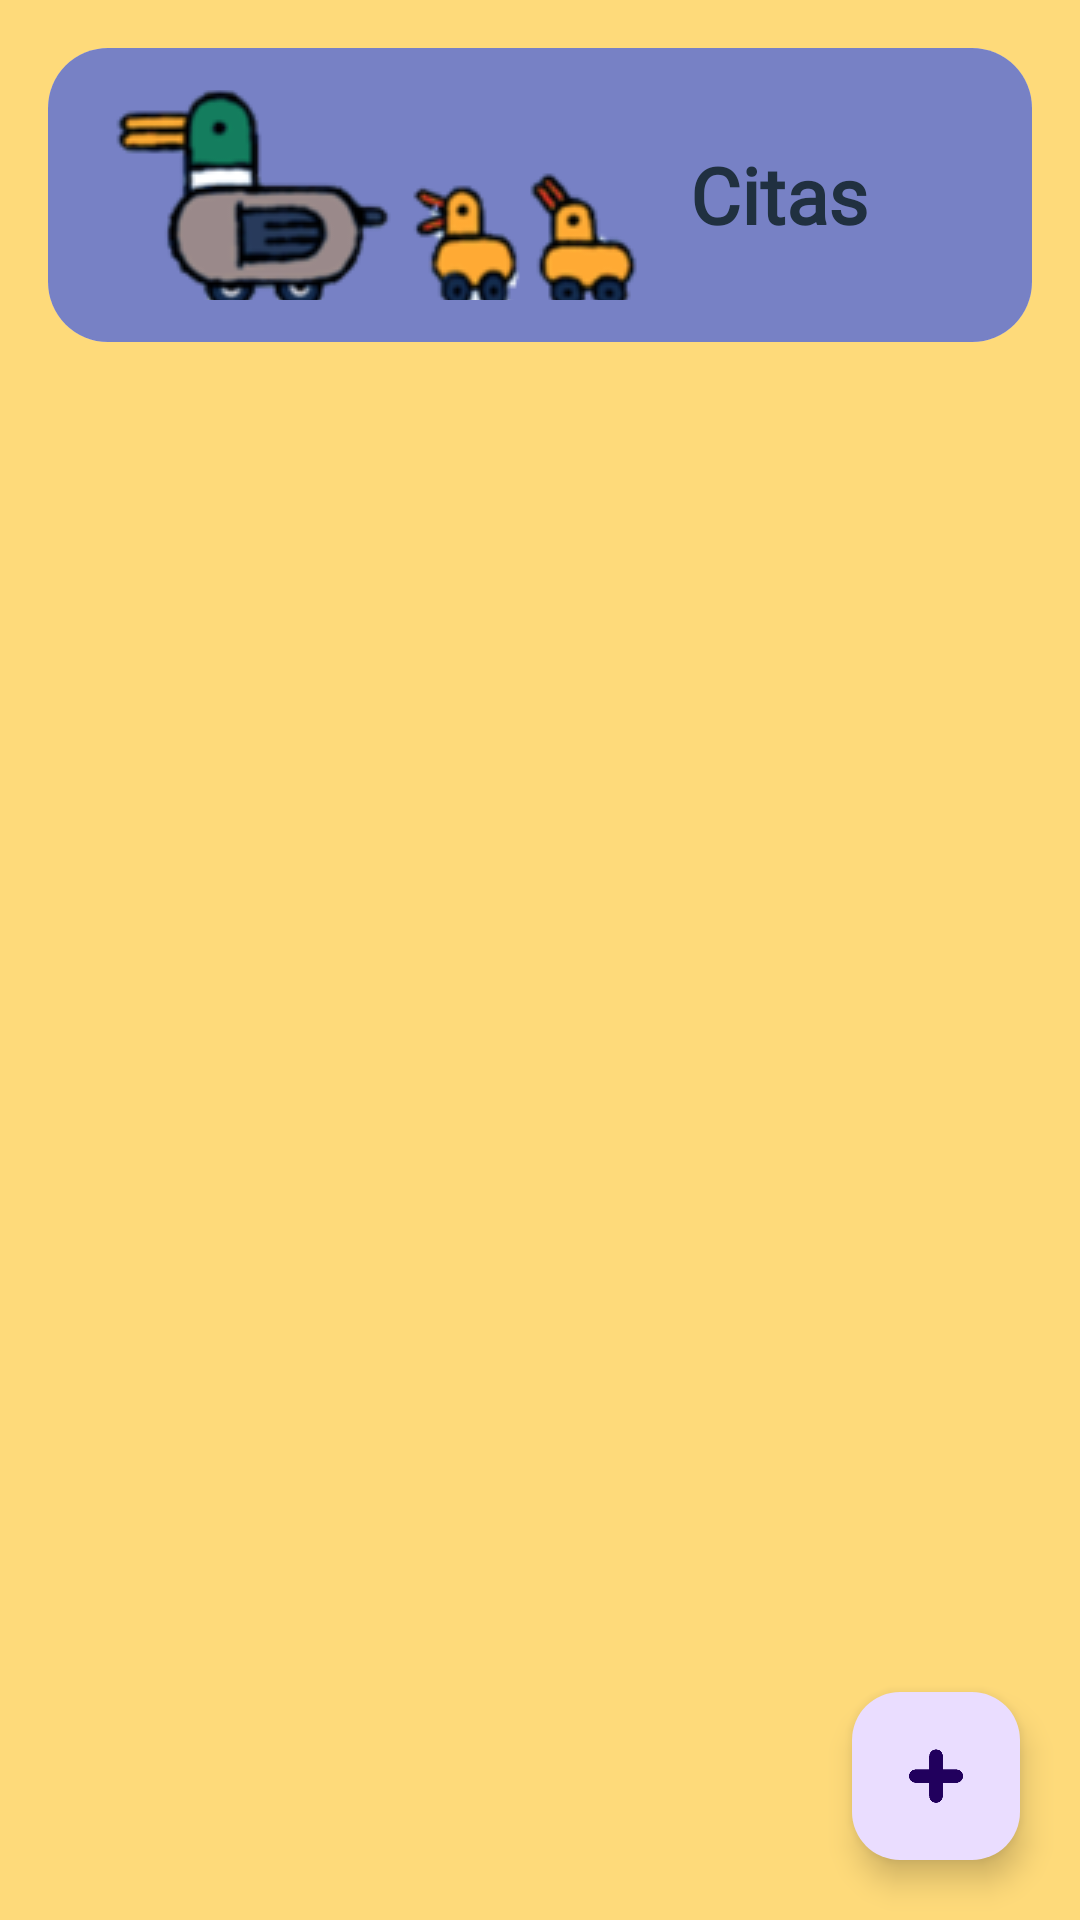

This screen was rendered from an Android layout file. Write that file and the resources it references.
<!-- AndroidManifest.xml: application theme Theme.Navigation_Drawer_App -->
<!-- res/layout/fragment_cita_list.xml -->
<?xml version="1.0" encoding="utf-8"?>
<androidx.constraintlayout.widget.ConstraintLayout
    xmlns:android="http://schemas.android.com/apk/res/android"
    xmlns:app="http://schemas.android.com/apk/res-auto"
    android:layout_width="match_parent"
    android:layout_height="match_parent"
    android:background="@color/yellow">

    <com.google.android.material.card.MaterialCardView
        android:id="@+id/cardHeader"
        android:layout_width="0dp"
        android:layout_height="wrap_content"
        android:layout_margin="16dp"
        app:cardCornerRadius="20dp"
        app:cardElevation="0dp"
        app:strokeWidth="0dp"
        app:layout_constraintTop_toTopOf="parent"
        app:layout_constraintStart_toStartOf="parent"
        app:layout_constraintEnd_toEndOf="parent">

        <LinearLayout
            android:layout_width="match_parent"
            android:layout_height="wrap_content"
            android:padding="14dp"
            android:gravity="center_vertical"
            android:orientation="horizontal"
            android:background="@color/blue">

            <ImageButton
                android:id="@+id/btnBack"
                android:layout_width="190dp"
                android:layout_height="70dp"
                android:background="@android:color/transparent"
                android:src="@drawable/back"/>

            <TextView
                android:id="@+id/txtTitle"
                android:layout_width="wrap_content"
                android:layout_height="wrap_content"
                android:layout_marginStart="10dp"
                android:text="Citas"
                android:textStyle="bold"
                android:textSize="26sp"
                android:textColor="#203040"
                android:fontFamily="@font/inconsolata"/>
        </LinearLayout>
    </com.google.android.material.card.MaterialCardView>

    <androidx.recyclerview.widget.RecyclerView
        android:id="@+id/rvCita"
        android:layout_width="0dp"
        android:layout_height="0dp"
        android:paddingStart="16dp"
        android:paddingEnd="16dp"
        android:clipToPadding="false"
        app:layout_constraintTop_toBottomOf="@id/cardHeader"
        app:layout_constraintBottom_toBottomOf="parent"
        app:layout_constraintStart_toStartOf="parent"
        app:layout_constraintEnd_toEndOf="parent"/>

    <com.google.android.material.floatingactionbutton.FloatingActionButton
        android:id="@+id/fabAddCita"
        android:layout_width="wrap_content"
        android:layout_height="wrap_content"
        android:layout_margin="20dp"
        app:srcCompat="@drawable/add"
        android:tint="@color/ancora"
        app:layout_constraintBottom_toBottomOf="parent"
        app:layout_constraintEnd_toEndOf="parent"/>

</androidx.constraintlayout.widget.ConstraintLayout>
<!-- resources referenced by this layout -->
<resources>
  <color name="ancora">#571212</color>
  <color name="blue">#7781C5</color>
  <color name="yellow">#88FFC107</color>
  <!-- drawable add: png bitmap (drawable, 8914 bytes) -->
  <!-- drawable back: png bitmap (drawable, 15953 bytes) -->
  <style name="Theme.Navigation_Drawer_App" parent="Base.Theme.Navigation_Drawer_App" />
  <style name="Base.Theme.Navigation_Drawer_App" parent="Theme.Material3.DayNight.NoActionBar">
          
          
      </style>
</resources>
